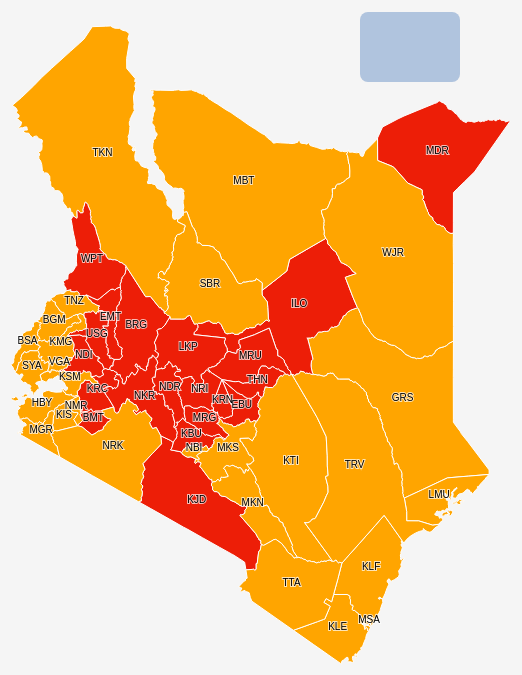
D3 v3 page, settled after 480 driven frames (8 s of simulated time); the page loaded 2 data file(s).


        
    var width = window.innerWidth,
        height = window.innerHeight;
    
    var svg = d3.select( "body" )
        .append( "svg" )
        .attr( "width", width )
        .attr( "height", height )
        .call(d3.behavior.zoom()
        .on("zoom", redraw))
        .append("svg:g");
         
    function redraw(){
            svg.attr("transform", "translate("+d3.event.translate+")scale("+d3.event.scale+")");
            /*.style("font-size", function(){return 10 / (d3.event.scale) + "px";})*/
        };
      
    //create Kenya mercator projection, centered on Nairobi
	var projection = d3.geo.mercator()
		.center([39.03111,0.25141])
		.scale([3600])
		.translate([width/2, height/2]);
        
     //create svg path generator using the projection
    var geoPath = d3.geo.path()
        .projection(projection);
        
    //tooltip
    var tooltip = d3.select("body").append("div").attr("class", "tooltip");
	
    //csv
	d3.csv("d/election-2012.csv", function(data) {		
	//load json
	d3.json("d/k-counties.json", function(json) {
		
		//Merge the election data and GeoJSON
		//Loop through once for each election data value
		for (var i = 0; i < data.length; i++) {
			
			//Grab County codes
			var dataCode = data[i].codes;
			
			//Grab data value, and convert from string to float
			var dataMargin = parseFloat(data[i].Margin);
			var dataUhuru = parseFloat(data[i].Uhuru);
			var dataRaila = parseFloat(data[i].Raila);
		
			//Find the corresponding state inside the GeoJSON
			for (var j = 0; j < json.features.length; j++) {
				var jsonCode = json.features[j].properties.ccodes;
					if (dataCode == jsonCode) {

						//Copy the data value into the JSON
						json.features[j].properties.margin = dataMargin;
						json.features[j].properties.uhuru = dataUhuru;
						json.features[j].properties.raila = dataRaila;

						//Stop looking through the JSON
						break;
					}
			}
		}
				
		svg.selectAll("path")
			.data(json.features)
			.enter()
			.append("path")
			.attr("d", geoPath)
			.style("fill", function(d) {
				//Get data value
				var mar = d.properties.margin;
				if (mar < 0) {
					return "#FFA500";
				} else {
					return "#ed1e07";
				}
			})
			.style("stroke-width", "1")
			.style("stroke", "white")
			.attr("class","county")
			.on("mouseover", function(d){
				/*d3.select("h1").text(d.properties.id);
				d3.select("h2").text(d.properties.Name);
				d3.select(this).attr("class","county hover");*/
                tooltip.html(d.properties.Name +"<br>"+"Uhuru: "+
						d.properties.uhuru +"<br>"+"Raila: "+d.properties.raila);
				})
			.on("mouseout", function(d){
				/*d3.select("h1").text("");
				d3.select("h2").text("");
				d3.select(this).attr("class","county");*/
                 tooltip.html("");
				});
				
			var labels = svg.append('g').attr('class', 'labels');
			//Labels with halo effect
			labels.selectAll('.label').data(json.features).enter().append('text')
				.attr("class", "halo")
				.attr('transform', function(d) {
					return "translate(" + geoPath.centroid(d) + ")";
				})
				.style('text-anchor', 'middle')
				.text(function(d) {
					return d.properties.ccodes
				});
			//Adds the label placement 
			labels.selectAll('.label').data(json.features).enter().append('text')
				.attr("class", "label")
				.attr('transform', function(d) {
					return "translate(" + geoPath.centroid(d) + ")";
				})
				.style('text-anchor', 'middle')
				.text(function(d) {
					return d.properties.ccodes
				});
			
		});
});	
  

### data: d/election-2012.csv
id, cid, codes, Counties, Uhuru, Raila, Others, Margin
1, C01, MSA, MOMBASA, 64793, 189985, 14536, -46.49
2, C02, KLE, KWALE, 17633, 101407, 5586, -67.22
3, C03, KLF, KILIFI, 23386, 182708, 9708, -73.83
4, C04, TRV, TANA-RIVER, 22419, 39666, 1995, -26.91
5, C05, LMU, LAMU, 17677, 22962, 2895, -12.14
6, C06, TTA, TAITA-TAVETA, 12175, 75329, 3829, -69.15
7, C07, GRS, GARISSA, 41672, 44724, 4986, -3.53
8, C08, WJR, WAJIR, 38927, 49712, 11056, -12.17
9, C09, MDR, MANDERA, 94433, 4366, 2472, 91.16
10, C10, MBT, MARSABIT, 42407, 43842, 3312, -1.66
11, C11, ILO, ISIOLO, 26401, 14108, 6849, 25.96
12, C12, MRU, MERU, 384290, 32447, 8657, 84.43
13, C13, THN, THARAKA-NITHI, 128397, 7120, 2425, 89.49
14, C14, EBU, EMBU, 177676, 15912, 4330, 81.73
15, C15, KTI, KITUI, 40752, 219588, 13135, -65.39
16, C16, MKS, MACHAKOS, 35660, 319594, 11984, -77.32
17, C17, MKN, MAKUENI, 12652, 228843, 8553, -86.46
18, C18, NDR, NYANDARUA, 232808, 2889, 2278, 96.61
19, C19, NRI, NYERI, 318880, 5638, 4041, 95.34
20, C20, KRN, KIRINYAGA, 231868, 3471, 4542, 95.21
21, C21, MRG, MURANGA, 406334, 10312, 4637, 94.00
22, C22, KBU, KIAMBU, 705185, 61700, 9787, 82.85
23, C23, TKN, TURKANA, 30235, 68402, 2239, -38.69
24, C24, WPT, WEST POKOT, 79772, 24962, 3328, 52.33
25, C25, SBR, SAMBURU, 22085, 31086, 601, -16.93
26, C26, TNZ, TRANS-NZOIA, 74466, 92035, 28785, -10.55
27, C27, USG, UASIN-GISHU, 211438, 60060, 10364, 55.76
28, C28, EMT, ELGEYO-MARAKWET, 113680, 5993, 2780, 89.98
29, C29, NDI, NANDI, 192587, 20549, 20872, 80.72
30, C30, BRG, BARINGO, 138488, 14824, 3037, 80.66
31, C31, LKP, LAIKIPIA, 134111, 19702, 2253, 74.38
32, C32, NKR, NAKURU, 494239, 105600, 10904, 64.79
33, C33, NRK, NAROK, 109413, 118623, 6222, -4.04
34, C34, KJD, KAJIADO, 138851, 117856, 6424, 8.18
35, C35, KRC, KERICHO, 238556, 17326, 5091, 86.46
36, C36, BMT, BOMET, 210501, 10463, 4749, 90.53
37, C37, KMG, KAKAMEGA, 12469, 303120, 152194, -92.10
38, C38, VGA, VIHIGA, 2542, 77825, 85127, -45.49
39, C39, BGM, BUNGOMA, 42988, 185419, 117312, -41.20
40, C40, BSA, BUSIA, 8186, 189161, 21309, -82.77
41, C41, SYA, SIAYA, 884, 284031, 1834, -98.74
42, C42, KSM, KISUMU, 4630, 337232, 5257, -95.82
43, C43, HBY, HOMABAY, 725, 303447, 1494, -99.04
44, C44, MGR, MIGORI, 26055, 225645, 8191, -76.80
45, C45, KIS, KISII, 95596, 236831, 11538, -41.06
46, C46, NMR, NYAMIRA, 54071, 121590, 5571, -37.26
47, C47, NBI, NAIROBI, 659490, 691156, 47830, -2.26

### data: d/k-counties.json
{
 "type": "FeatureCollection",
 "features": [
  {
   "type": "Feature",
   "geometry": {
    "type": "Polygon",
    "coordinates": "[... 1 items]"
   },
   "properties": {
    "uid": 1,
    "id": "C30",
    "Name": "BARINGO",
    "ccodes": "BRG",
    "votes": 91
   }
  },
  {
   "type": "Feature",
   "geometry": {
    "type": "Polygon",
    "coordinates": "[... 1 items]"
   },
   "properties": {
    "uid": 2,
    "id": "C36",
    "Name": "BOMET",
    "ccodes": "BMT",
    "votes": 90
   }
  },
  {
   "type": "Feature",
   "geometry": {
    "type": "Polygon",
    "coordinates": "[... 1 items]"
   },
   "properties": {
    "uid": 3,
    "id": "C39",
    "Name": "BUNGOMA",
    "ccodes": "BGM",
    "votes": 86
   }
  },
  {
   "type": "Feature",
   "geometry": {
    "type": "Polygon",
    "coordinates": "[... 1 items]"
   },
   "properties": {
    "uid": 4,
    "id": "C40",
    "Name": "BUSIA",
    "ccodes": "BSA",
    "votes": 88
   }
  },
  {
   "type": "Feature",
   "geometry": {
    "type": "Polygon",
    "coordinates": "[... 1 items]"
   },
   "properties": {
    "uid": 5,
    "id": "C14",
    "Name": "EMBU",
    "ccodes": "EBU",
    "votes": 91
   }
  },
  {
   "type": "Feature",
   "geometry": {
    "type": "Polygon",
    "coordinates": "[... 1 items]"
   },
   "properties": {
    "uid": 6,
    "id": "C07",
    "Name": "GARISSA",
    "ccodes": "GRS",
    "votes": 80
   }
  },
  {
   "type": "Feature",
   "geometry": {
    "type": "MultiPolygon",
    "coordinates": "[... 3 items]"
   },
   "properties": {
    "uid": 7,
    "id": "C43",
    "Name": "HOMABAY",
    "ccodes": "HBY",
    "votes": 94
   }
  },
  {
   "type": "Feature",
   "geometry": {
    "type": "Polygon",
    "coordinates": "[... 1 items]"
   },
   "properties": {
    "uid": 8,
    "id": "C11",
    "Name": "ISIOLO",
    "ccodes": "ILO",
    "votes": 87
   }
  },
  "... 39 more items"
 ]
}